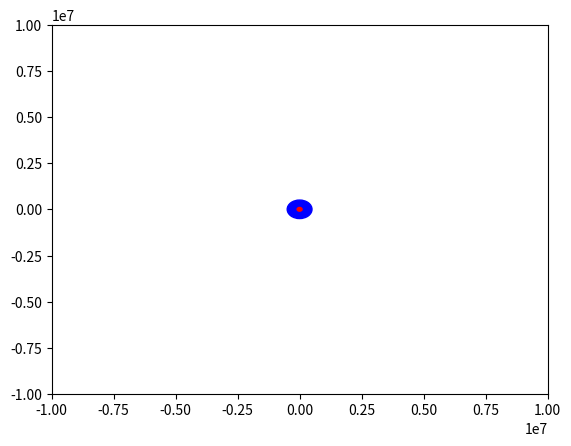

Generate this figure with matplotlib:
import math
import numpy as np
import matplotlib.pyplot as plt
#import matplotlib.patches as patches
from matplotlib.animation import FuncAnimation
from numpy.linalg import norm


class simulation(object):
    def __init__(self, marsMass, marsIninitialPosition, marsIninitialVelocity,
                 phobosMass, phobosRadius, timestep):
        self.G = 6.67 * (10**(-10))
        self.m1 = marsMass
        self.r1 = marsIninitialPosition  #Array([0,0])
        self.v1 = marsIninitialVelocity  #Array([0,0])
        self.m2 = phobosMass
        self.r12_S = phobosRadius
        self.r12 = np.array([self.r12_S, 0])
        self.r2 = np.array([phobosRadius, 0])
        self.v2_S = math.sqrt((self.G * self.m1) / (self.r12_S))
        self.v2 = np.array([0, self.v2_S])
        self.timestep = timestep
        self.patches = []
        self.patches.append(
            plt.Circle((0, 0), 500000, color='b', animated=True))
        self.patches.append(
            plt.Circle((0, 0), 100000, color='r', animated=True))
        # 31968 sec

    def update(self, t):
        force2 = (self.G *
                  ((self.m1 * self.m2) / (norm(self.r2 - self.r1)**2))) * (
                      (self.r1 - self.r2) / norm((self.r2 - self.r1)))
        a2 = force2 / self.m2
        self.v2 = self.v2 + a2 * t
        self.r2 = self.r2 + self.v2 * t
        force1 = (self.G *
                  ((self.m1 * self.m2) / (norm(self.r2 - self.r1)**2))) * (
                      (self.r2 - self.r1) / norm((self.r1 - self.r2)))
        a1 = force1 / self.m1
        self.v1 = self.v1 + a1 * t
        self.r1 = self.r1 + self.v1 * t

    def animate(self, i):
        self.update(i / 10 * self.timestep)
        self.patches[0].center = (self.r1[0], self.r1[1])
        self.patches[1].center = (self.r2[0], self.r2[1])
        self.displayEnergies()
        #print(self.v2)
        return self.patches

    def init(self):
        return self.patches

    def display(self):
        fig = plt.figure()
        ax = plt.axes()
        ax.set_xlim(-10**7, 10**7)
        ax.set_ylim(-10**7, 10**7)
        for i in range(0, len(self.patches)):
            ax.add_patch(self.patches[i])
        anim = FuncAnimation(fig,
                             self.animate,
                             init_func=self.init,
                             frames=120,
                             repeat=True,
                             interval=1,
                             blit=True)
        plt.show()

    def displayEnergies(self):
        k = 0.5 * self.m1 * norm(self.v1)**2 + 0.5 * self.m2 * norm(self.v2)**2
        print (k)


a = simulation(6.4185 * 10**23, np.array([0, 0]), np.array([0, 0]),
               1.06 * 10**16, 9.3773 * 10**6, 0.5)

a.display()